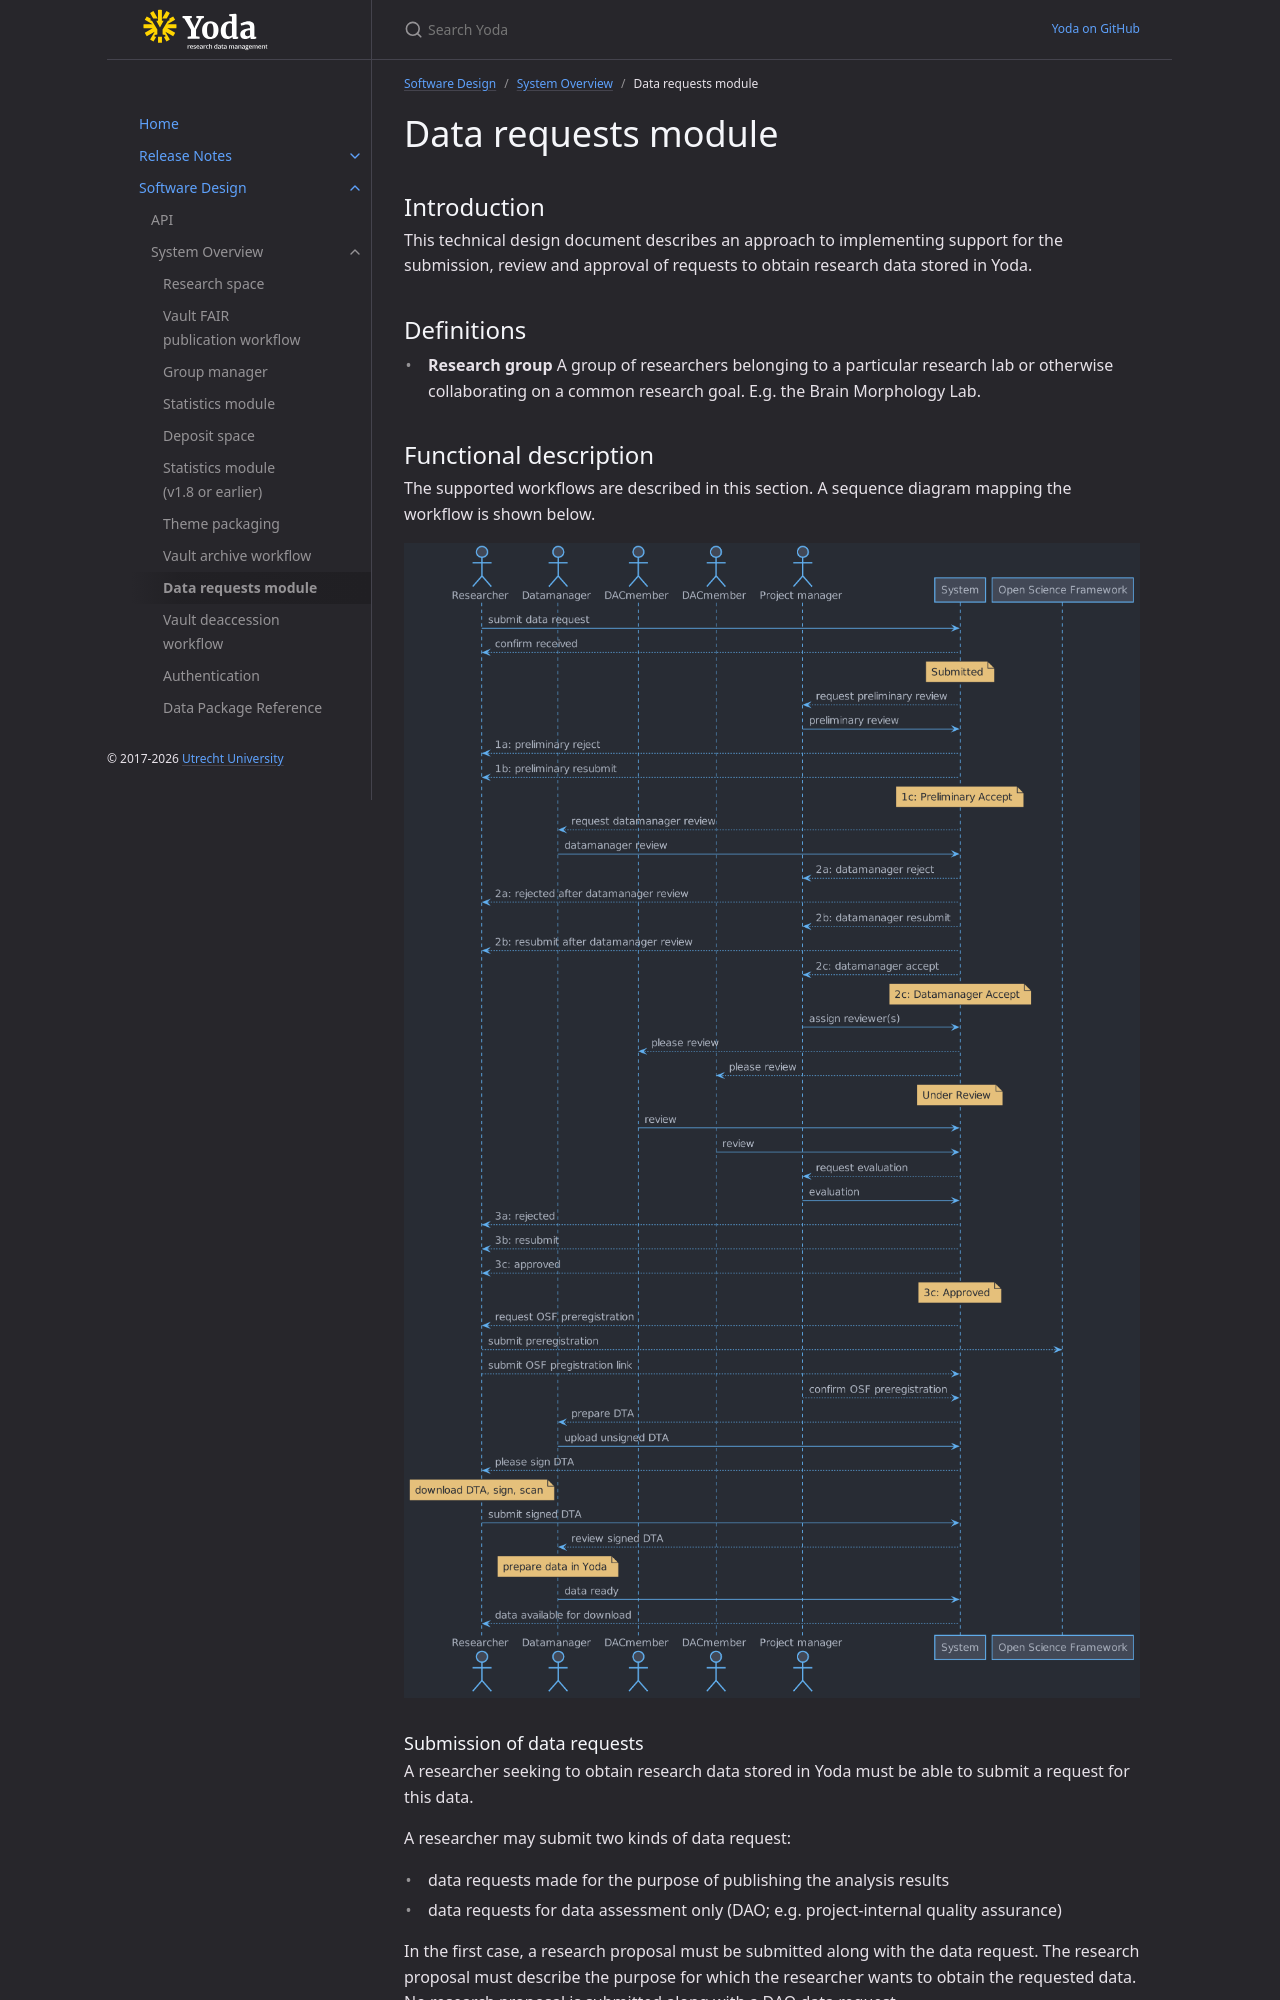

repository: UtrechtUniversity/yoda · page: design/overview/data-requests.html · generator: jekyll

---
grand_parent: Software Design
parent: System Overview
nav_order: 9
---
# Data requests module

## Introduction
This technical design document describes an approach to implementing support for
the submission, review and approval of requests to obtain research data stored
in Yoda.

## Definitions
- **Research group** A group of researchers belonging to a particular research
lab or otherwise collaborating on a common research goal. E.g. the Brain
Morphology Lab.

## Functional description
The supported workflows are described in this section. A sequence diagram
mapping the workflow is shown below.

![Workflow sequence diagram](img/datarequest/datarequest_workflow_sequence_diagram.png)

### Submission of data requests
A researcher seeking to obtain research data stored in Yoda must be able to
submit a request for this data.

A researcher may submit two kinds of data request:
- data requests made for the purpose of publishing the analysis results
- data requests for data assessment only (DAO; e.g. project-internal quality
  assurance)

In the first case, a research proposal must be submitted along with the data
request. The research proposal must describe the purpose for which the
researcher wants to obtain the requested data. No research proposal is submitted
along with a DAO data request.

In the subsequent sections, the workflows for the processing of a data request
for the purpose of publishing the analysis results will be described. DAO data
requests are treated in a separate section.

### Management and review of data requests
A project manager of a research group to which a data request is submitted must
be able to perform a cursory preliminary review of this data request, choosing
whether the request is accepted for further review, rejected with the
possibility of resubmission, or rejected with no possibility of resubmission.

Likewise, a data manager assigned as a custodian of data requested in a data
request must be also able to submit a review of this data request, indicating as
a recommendation to the project manager whether the data request should be
accepted for further review, rejected with the possibility of resubmission, or
rejected with no possibility of resubmission.

After a positive preliminary review and after review the data manager's
recommendation, a project manager must be able to assign a data request for
review to one or more members of a Data Access Committee (DAC), or to reject the
data request (either with or without the possibility of resubmission).

If a data request is assigned for review to the DAC, the project manager must be
able to set the length of the review period.

The DAC members must be able to review research proposals assigned to them, but
only within the review period set by the project manager.
